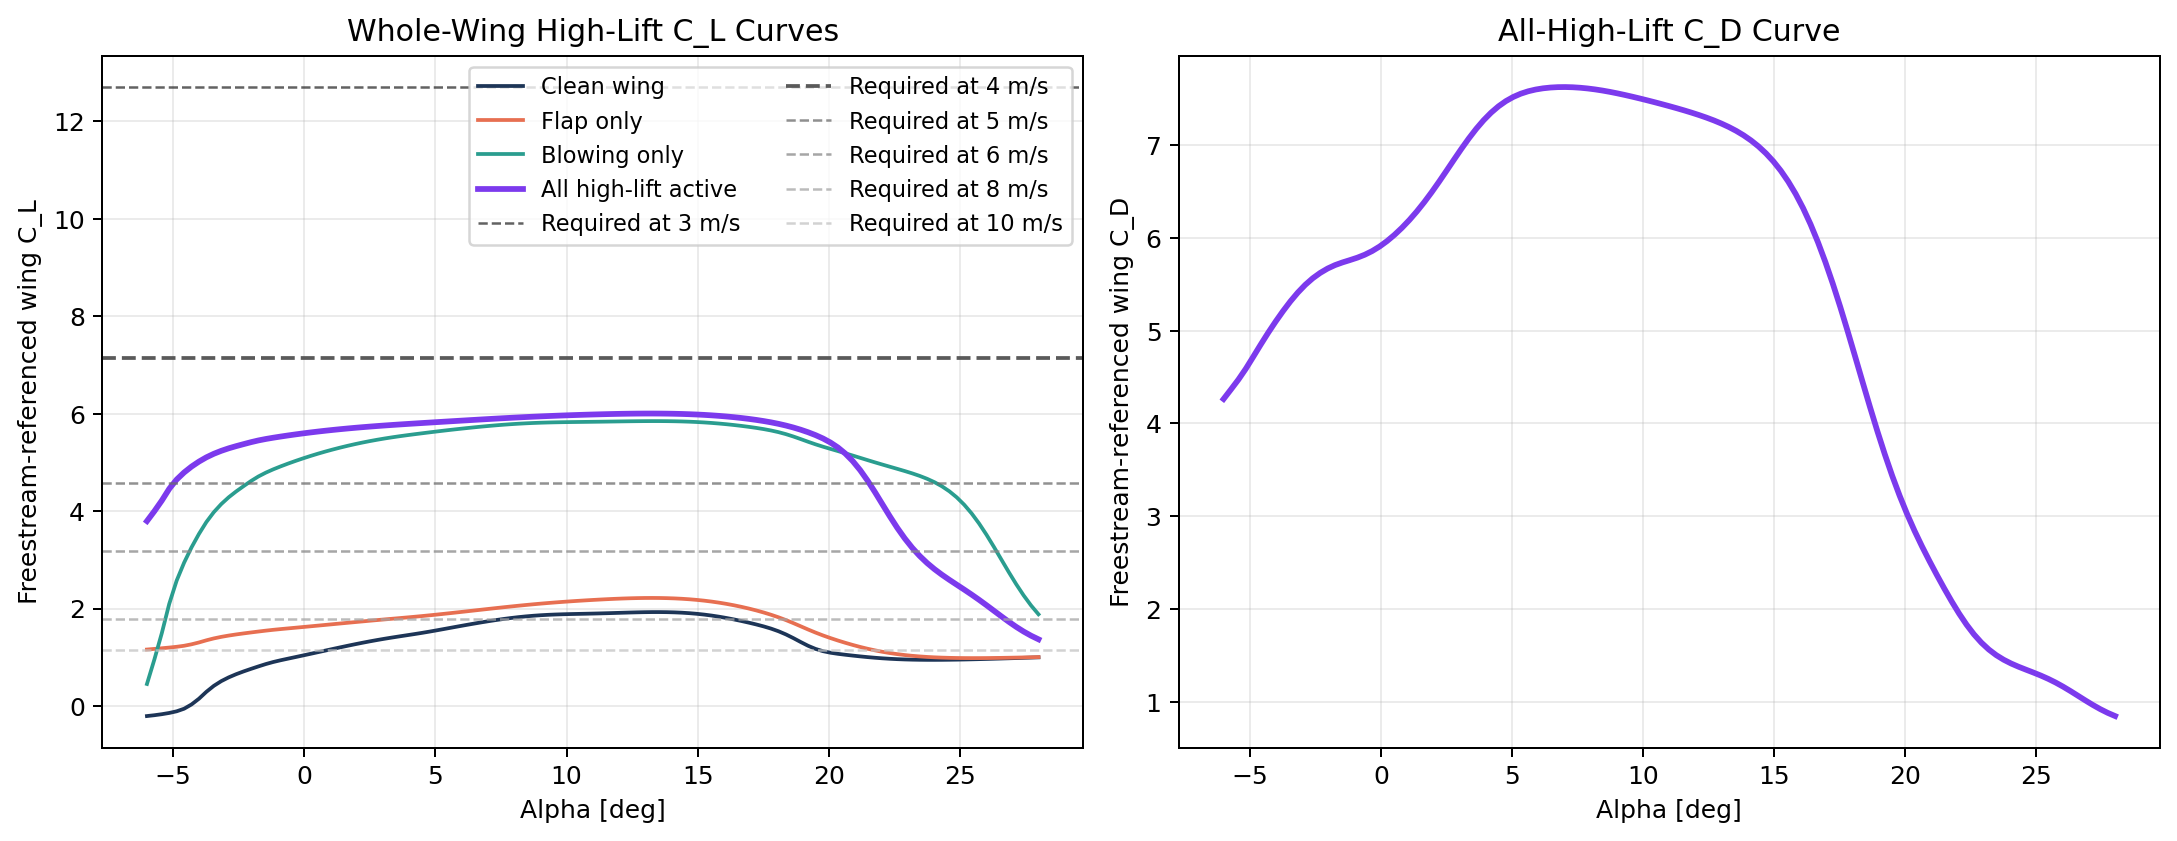

Values plotted in this chart, from the file beside it:
alpha_deg, cl_clean_baseline, cl_flap_only, cl_blow_only, cl_all_high_lift, cd_clean_baseline, cd_flap_only, cd_blow_only, cd_all_high_lift, cm_clean_baseline, cm_flap_only, cm_blow_only, cm_all_high_lift, cambridge_clean_immersion_factor, cambridge_flap_immersion_factor, cambridge_clean_margin_m, cambridge_flap_margin_m, overdrop_clean_severity_scalar, overdrop_flap_severity_scalar, overdrop_clean_peak_shift_deg, overdrop_flap_peak_shift_deg
-6.0, -0.2078, 1.158, 0.4507, 3.795, 0.1023, 2.054, 0.4379, 4.263, -0.03231, -0.2173, -0.8795, -0.7788, 1, 1, 0.08385, 0.07008, 0.0, 0.0, 0.0, 0.0
-5.717, -0.1908, 1.171, 0.9535, 3.999, 0.09881, 2.072, 0.3445, 4.367, -0.03627, -0.2205, -1.067, -0.8587, 1, 1, 0.08385, 0.07008, 0.0, 0.0, 0.0, 0.0
-5.433, -0.1699, 1.184, 1.495, 4.216, 0.09513, 2.09, 0.2501, 4.472, -0.04097, -0.2238, -1.282, -0.9485, 1, 1, 0.08385, 0.07008, 0.0, 0.0, 0.0, 0.0
-5.15, -0.1442, 1.198, 2.096, 4.458, 0.09132, 2.107, 0.1784, 4.59, -0.04651, -0.2272, -1.425, -1.011, 1, 1, 0.08385, 0.07008, 0.0, 0.0, 0.0, 0.0
-4.867, -0.1103, 1.214, 2.574, 4.648, 0.08742, 2.124, 0.146, 4.719, -0.05321, -0.231, -1.472, -1.037, 1, 1, 0.08385, 0.07008, 0.0, 0.0, 0.0, 0.0
-4.583, -0.0573, 1.235, 2.941, 4.794, 0.08316, 2.141, 0.1305, 4.85, -0.06302, -0.2357, -1.482, -1.049, 1, 1, 0.08385, 0.07008, 0.0, 0.0, 0.0, 0.0
-4.3, 0.03044, 1.265, 3.256, 4.914, 0.07453, 2.157, 0.1172, 4.977, -0.08703, -0.2443, -1.484, -1.057, 1, 1, 0.08385, 0.07008, 0.0, 0.0, 0.0, 0.0
-4.017, 0.1483, 1.303, 3.532, 5.017, 0.0511, 2.168, 0.09965, 5.097, -0.1357, -0.2595, -1.491, -1.064, 1, 1, 0.08385, 0.07008, 0.0, 0.0, 0.0, 0.0
-3.733, 0.2902, 1.347, 3.776, 5.104, 0.03449, 2.181, 0.08704, 5.21, -0.1742, -0.272, -1.488, -1.069, 1, 1, 0.08385, 0.07008, 0.0, 0.0, 0.0, 0.0
-3.45, 0.4123, 1.386, 3.978, 5.177, 0.02834, 2.198, 0.0804, 5.316, -0.1994, -0.281, -1.477, -1.071, 1, 1, 0.08385, 0.07008, 0.0, 0.0, 0.0, 0.0
-3.167, 0.5089, 1.418, 4.145, 5.238, 0.0249, 2.216, 0.07569, 5.411, -0.2155, -0.2876, -1.461, -1.072, 1, 1, 0.08385, 0.07008, 0.0, 0.0, 0.0, 0.0
-2.883, 0.5863, 1.445, 4.284, 5.289, 0.02266, 2.235, 0.07164, 5.494, -0.2249, -0.2923, -1.442, -1.073, 1, 1, 0.08385, 0.07008, 0.0, 0.0, 0.0, 0.0
-2.6, 0.6511, 1.468, 4.403, 5.334, 0.02101, 2.255, 0.06764, 5.564, -0.2308, -0.2961, -1.422, -1.074, 1, 1, 0.08385, 0.07008, 0.0, 0.0, 0.0, 0.0
-2.317, 0.7083, 1.489, 4.512, 5.375, 0.01975, 2.276, 0.06422, 5.622, -0.2352, -0.2995, -1.4, -1.073, 1, 1, 0.08385, 0.07008, 0.0, 0.0, 0.0, 0.0
-2.033, 0.7607, 1.508, 4.617, 5.415, 0.01895, 2.297, 0.0628, 5.669, -0.2387, -0.3026, -1.373, -1.071, 1, 1, 0.08385, 0.07008, 0.0, 0.0, 0.0, 0.0
-1.75, 0.8113, 1.528, 4.712, 5.451, 0.01884, 2.318, 0.06285, 5.706, -0.2415, -0.3055, -1.345, -1.069, 1, 1, 0.08385, 0.07008, 0.0, 0.0, 0.0, 0.0
-1.467, 0.8597, 1.546, 4.79, 5.481, 0.01937, 2.341, 0.06305, 5.735, -0.2437, -0.3082, -1.319, -1.067, 1, 1, 0.08385, 0.07008, 0.0, 0.0, 0.0, 0.0
-1.183, 0.902, 1.563, 4.858, 5.507, 0.01996, 2.363, 0.06304, 5.76, -0.2452, -0.3107, -1.294, -1.066, 1, 1, 0.08385, 0.07008, 0.0, 0.0, 0.0, 0.0
-0.9, 0.938, 1.578, 4.919, 5.531, 0.02023, 2.386, 0.06285, 5.786, -0.2459, -0.3129, -1.269, -1.064, 1, 1, 0.08385, 0.07008, 0.0, 0.0, 0.0, 0.0
-0.6167, 0.9711, 1.592, 4.976, 5.554, 0.02028, 2.409, 0.06257, 5.818, -0.246, -0.315, -1.244, -1.063, 1, 1, 0.08385, 0.07008, 0.0, 0.0, 0.0, 0.0
-0.3333, 1.004, 1.606, 5.031, 5.575, 0.02029, 2.433, 0.06228, 5.858, -0.2459, -0.317, -1.219, -1.061, 1, 1, 0.08385, 0.07008, 0.0, 0.0, 0.0, 0.0
-0.05, 1.036, 1.62, 5.082, 5.596, 0.02036, 2.456, 0.062, 5.907, -0.2458, -0.319, -1.195, -1.059, 1, 1, 0.08385, 0.07008, 0.0, 0.0, 0.0, 0.0
0.2333, 1.069, 1.634, 5.132, 5.615, 0.02051, 2.479, 0.06174, 5.965, -0.2458, -0.321, -1.171, -1.058, 1, 1, 0.08307, 0.0693, 0.0, 0.0, 0.0, 0.0
0.5167, 1.103, 1.649, 5.178, 5.633, 0.02075, 2.503, 0.06149, 6.032, -0.2458, -0.3229, -1.148, -1.057, 1, 1, 0.08211, 0.06835, 0.0, 0.0, 0.0, 0.0
0.8, 1.136, 1.663, 5.223, 5.65, 0.02106, 2.526, 0.06124, 6.108, -0.2459, -0.3248, -1.125, -1.056, 1, 1, 0.08116, 0.06739, 0.0, 0.0, 0.0, 0.0
1.083, 1.169, 1.678, 5.264, 5.667, 0.02143, 2.549, 0.06102, 6.191, -0.246, -0.3267, -1.103, -1.055, 1, 1, 0.08021, 0.06644, 0.0, 0.0, 0.0, 0.0
1.367, 1.202, 1.692, 5.304, 5.682, 0.02185, 2.572, 0.06083, 6.283, -0.2462, -0.3286, -1.082, -1.055, 1, 1, 0.07926, 0.06549, 0.0, 0.0, 0.0, 0.0
1.65, 1.235, 1.707, 5.341, 5.697, 0.02232, 2.595, 0.06068, 6.383, -0.2462, -0.3304, -1.061, -1.055, 1, 1, 0.07831, 0.06454, 0.0, 0.0, 0.0, 0.0
1.933, 1.266, 1.721, 5.375, 5.71, 0.02282, 2.618, 0.06058, 6.491, -0.2462, -0.3321, -1.041, -1.055, 1, 1, 0.07736, 0.06359, 0.0, 0.0, 0.0, 0.0
2.217, 1.297, 1.735, 5.408, 5.723, 0.02335, 2.64, 0.06051, 6.605, -0.246, -0.3338, -1.021, -1.055, 1, 1, 0.0764, 0.06264, 0.0, 0.0, 0.0, 0.0
2.5, 1.326, 1.749, 5.438, 5.736, 0.02391, 2.662, 0.06047, 6.722, -0.2456, -0.3354, -1.001, -1.055, 1, 1, 0.07545, 0.06168, 0.0, 0.0, 0.0, 0.0
2.783, 1.354, 1.763, 5.466, 5.747, 0.02447, 2.684, 0.06044, 6.841, -0.245, -0.3369, -0.9818, -1.055, 1, 1, 0.0745, 0.06073, 0.0, 0.0, 0.0, 0.0
3.067, 1.38, 1.777, 5.491, 5.758, 0.02503, 2.705, 0.0604, 6.959, -0.2441, -0.3383, -0.9632, -1.055, 1, 1, 0.07355, 0.05978, 0.0, 0.0, 0.0, 0.0
3.35, 1.405, 1.79, 5.515, 5.769, 0.02556, 2.726, 0.06034, 7.071, -0.2431, -0.3396, -0.945, -1.054, 1, 1, 0.0726, 0.05883, 0.0, 0.0, 0.0, 0.0
3.633, 1.428, 1.803, 5.537, 5.779, 0.02603, 2.747, 0.06025, 7.175, -0.242, -0.3409, -0.9273, -1.053, 1, 1, 0.07165, 0.05788, 0.0, 0.0, 0.0, 0.0
3.917, 1.452, 1.817, 5.558, 5.789, 0.0265, 2.767, 0.06015, 7.268, -0.2408, -0.3421, -0.9101, -1.051, 1, 1, 0.0707, 0.05693, 0.0, 0.0, 0.0, 0.0
4.2, 1.475, 1.831, 5.578, 5.799, 0.02702, 2.787, 0.06005, 7.349, -0.2396, -0.3433, -0.8935, -1.049, 1, 1, 0.06975, 0.05598, 0.0, 0.0, 0.0, 0.0
4.483, 1.499, 1.845, 5.597, 5.808, 0.02762, 2.806, 0.0599, 7.418, -0.2385, -0.3445, -0.8776, -1.046, 1, 1, 0.0688, 0.05503, 0.0, 0.0, 0.0, 0.0
4.767, 1.525, 1.86, 5.616, 5.818, 0.02825, 2.825, 0.05964, 7.474, -0.2377, -0.3457, -0.8625, -1.043, 1, 1, 0.06785, 0.05409, 0.0, 0.0, 0.0, 0.0
5.05, 1.552, 1.875, 5.635, 5.827, 0.02889, 2.844, 0.05934, 7.519, -0.237, -0.3469, -0.8478, -1.04, 1, 1, 0.06691, 0.05314, 0.0, 0.0, 0.0, 0.0
5.333, 1.58, 1.892, 5.653, 5.836, 0.02951, 2.862, 0.05915, 7.554, -0.2364, -0.3481, -0.8331, -1.035, 1, 1, 0.06596, 0.05219, 0.0, 0.0, 0.0, 0.0
5.617, 1.608, 1.908, 5.671, 5.846, 0.03008, 2.879, 0.05912, 7.58, -0.2357, -0.3492, -0.8182, -1.031, 1, 1, 0.06501, 0.05124, 0.0, 0.0, 0.0, 0.0
5.9, 1.636, 1.925, 5.688, 5.855, 0.03059, 2.897, 0.05922, 7.599, -0.2348, -0.3502, -0.8033, -1.025, 1, 1, 0.06406, 0.05029, 0.0, 0.0, 0.0, 0.0
6.183, 1.663, 1.942, 5.704, 5.864, 0.03103, 2.913, 0.05942, 7.612, -0.2337, -0.3512, -0.7888, -1.02, 1, 1, 0.06312, 0.04935, 0.0, 0.0, 0.0, 0.0
6.467, 1.69, 1.959, 5.72, 5.873, 0.03139, 2.93, 0.05972, 7.62, -0.2323, -0.352, -0.7746, -1.015, 1, 1, 0.06217, 0.0484, 0.0, 0.0, 0.0, 0.0
6.75, 1.716, 1.976, 5.735, 5.882, 0.03167, 2.945, 0.06015, 7.625, -0.2306, -0.3527, -0.7606, -1.009, 1, 1, 0.06122, 0.04746, 0.0, 0.0, 0.0, 0.0
7.033, 1.74, 1.992, 5.749, 5.891, 0.03188, 2.961, 0.06075, 7.626, -0.2286, -0.3533, -0.7468, -1.003, 1, 1, 0.06028, 0.04651, 0.0, 0.0, 0.0, 0.0
7.317, 1.764, 2.009, 5.762, 5.899, 0.03203, 2.975, 0.06157, 7.623, -0.2263, -0.3538, -0.733, -0.9973, 1, 1, 0.05933, 0.04557, 0.0, 0.0, 0.0, 0.0
7.6, 1.785, 2.026, 5.774, 5.908, 0.03216, 2.989, 0.06268, 7.618, -0.2237, -0.3541, -0.7191, -0.9912, 1, 1, 0.05839, 0.04462, 0.0, 0.0, 0.0, 0.0
7.883, 1.805, 2.042, 5.785, 5.916, 0.03228, 3.003, 0.06415, 7.61, -0.2208, -0.3543, -0.705, -0.9849, 1, 1, 0.05745, 0.04368, 0.0, 0.0, 0.0, 0.0
8.167, 1.823, 2.057, 5.794, 5.924, 0.03244, 3.016, 0.06601, 7.6, -0.2176, -0.3544, -0.6908, -0.9784, 1, 1, 0.0565, 0.04274, 0.0, 0.0, 0.0, 0.0
8.45, 1.839, 2.072, 5.803, 5.931, 0.03266, 3.028, 0.06829, 7.588, -0.214, -0.3543, -0.6763, -0.9718, 1, 1, 0.05556, 0.04179, 0.0, 0.0, 0.0, 0.0
8.733, 1.852, 2.087, 5.81, 5.939, 0.03299, 3.04, 0.07098, 7.573, -0.2102, -0.3542, -0.6619, -0.9651, 1, 1, 0.05462, 0.04085, 0.0, 0.0, 0.0, 0.0
9.017, 1.862, 2.1, 5.815, 5.945, 0.03348, 3.051, 0.07406, 7.558, -0.2062, -0.3539, -0.6475, -0.9584, 1, 1, 0.05368, 0.03991, 0.0, 0.0, 0.0, 0.0
9.3, 1.871, 2.113, 5.82, 5.952, 0.03416, 3.062, 0.07748, 7.54, -0.202, -0.3535, -0.6332, -0.9517, 1, 1, 0.05274, 0.03897, 0.0, 0.0, 0.0, 0.0
9.583, 1.877, 2.125, 5.823, 5.958, 0.03507, 3.071, 0.0812, 7.522, -0.1978, -0.3531, -0.6192, -0.9451, 1, 1, 0.0518, 0.03803, 0.0, 0.0, 0.0, 0.0
9.867, 1.882, 2.137, 5.826, 5.964, 0.03624, 3.08, 0.0852, 7.503, -0.1936, -0.3527, -0.6055, -0.9387, 1, 1, 0.05086, 0.0371, 0.0, 0.0, 0.0, 0.0
10.15, 1.886, 2.147, 5.828, 5.969, 0.03765, 3.088, 0.08948, 7.483, -0.1895, -0.3522, -0.5923, -0.9324, 1, 1, 0.04993, 0.03616, 0.0, 0.0, 0.0, 0.0
10.43, 1.89, 2.158, 5.83, 5.974, 0.03931, 3.094, 0.09404, 7.462, -0.1855, -0.3517, -0.5796, -0.9265, 1, 1, 0.04899, 0.03522, 0.0, 0.0, 0.0, 0.0
10.72, 1.893, 2.167, 5.832, 5.979, 0.04115, 3.1, 0.09888, 7.441, -0.1818, -0.3513, -0.5676, -0.9209, 1, 0.9999, 0.04805, 0.03429, 0.0, 0.0, 0.0, 0.0
... 61 more rows
